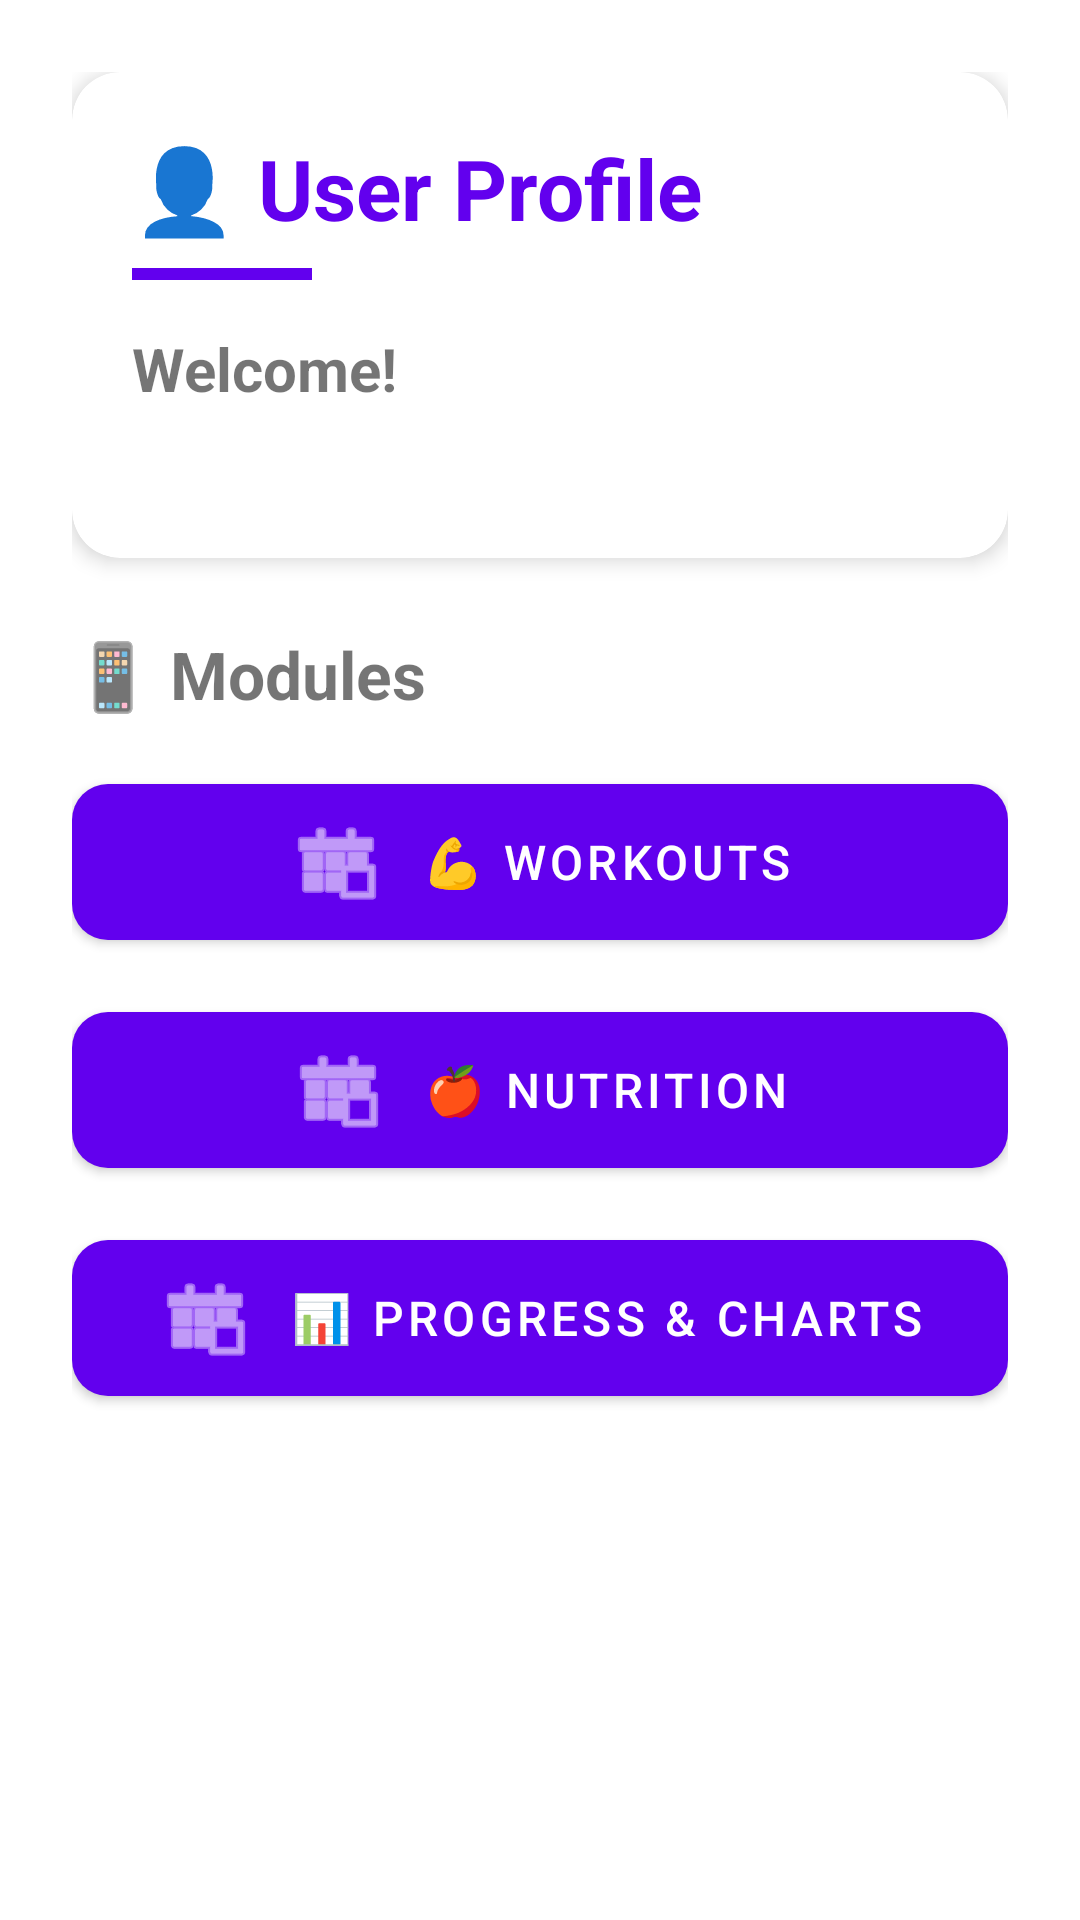

Reconstruct the res/layout file that produces this screen, plus the resources it refers to.
<!-- AndroidManifest.xml: application theme Theme.FitnessPlusApp -->
<!-- res/layout/fragment_profile.xml -->
<?xml version="1.0" encoding="utf-8"?>
<ScrollView xmlns:android="http://schemas.android.com/apk/res/android"
    xmlns:app="http://schemas.android.com/apk/res-auto"
    android:layout_width="match_parent"
    android:layout_height="match_parent"
    android:fillViewport="true">

    <LinearLayout
        android:layout_width="match_parent"
        android:layout_height="wrap_content"
        android:orientation="vertical"
        android:padding="24dp">

        
        <com.google.android.material.card.MaterialCardView
            android:layout_width="match_parent"
            android:layout_height="wrap_content"
            app:cardCornerRadius="16dp"
            app:cardElevation="4dp"
            android:layout_marginBottom="24dp">

            <LinearLayout
                android:layout_width="match_parent"
                android:layout_height="wrap_content"
                android:orientation="vertical"
                android:padding="20dp">

                <TextView
                    android:layout_width="wrap_content"
                    android:layout_height="wrap_content"
                    android:text="👤 User Profile"
                    android:textSize="28sp"
                    android:textStyle="bold"
                    android:textColor="?attr/colorPrimary"/>

                <View
                    android:layout_width="60dp"
                    android:layout_height="4dp"
                    android:layout_marginTop="8dp"
                    android:background="?attr/colorPrimary"/>

                <TextView
                    android:id="@+id/tv_user_name"
                    android:layout_width="wrap_content"
                    android:layout_height="wrap_content"
                    android:layout_marginTop="16dp"
                    android:textSize="20sp"
                    android:textStyle="bold"
                    android:text="Welcome!"/>

                <TextView
                    android:id="@+id/tv_user_email"
                    android:layout_width="wrap_content"
                    android:layout_height="wrap_content"
                    android:layout_marginTop="8dp"
                    android:textSize="16sp"
                    android:textColor="?android:attr/textColorSecondary"/>

            </LinearLayout>
        </com.google.android.material.card.MaterialCardView>

        
        <TextView
            android:layout_width="wrap_content"
            android:layout_height="wrap_content"
            android:text="📱 Modules"
            android:textSize="22sp"
            android:textStyle="bold"
            android:layout_marginBottom="16dp"/>

        <com.google.android.material.button.MaterialButton
            android:id="@+id/btnWorkouts"
            android:layout_width="match_parent"
            android:layout_height="64dp"
            android:layout_marginBottom="12dp"
            android:text="💪 WORKOUTS"
            android:textSize="16sp"
            app:cornerRadius="12dp"
            app:icon="@android:drawable/ic_menu_today"
            app:iconGravity="textStart"
            app:iconPadding="12dp"/>

        <com.google.android.material.button.MaterialButton
            android:id="@+id/btnNutrition"
            android:layout_width="match_parent"
            android:layout_height="64dp"
            android:layout_marginBottom="12dp"
            android:text="🍎 NUTRITION"
            android:textSize="16sp"
            app:cornerRadius="12dp"
            app:icon="@android:drawable/ic_menu_today"
            app:iconGravity="textStart"
            app:iconPadding="12dp"/>

        <com.google.android.material.button.MaterialButton
            android:id="@+id/btnProgress"
            android:layout_width="match_parent"
            android:layout_height="64dp"
            android:text="📊 PROGRESS &amp; CHARTS"
            android:textSize="16sp"
            app:cornerRadius="12dp"
            app:icon="@android:drawable/ic_menu_today"
            app:iconGravity="textStart"
            app:iconPadding="12dp"/>

    </LinearLayout>
</ScrollView>
<!-- resources referenced by this layout -->
<resources>
  <style name="Theme.FitnessPlusApp" parent="Theme.MaterialComponents.DayNight.NoActionBar">
          <item name="colorPrimary">@color/purple_500</item>
          <item name="colorPrimaryVariant">@color/purple_700</item>
          <item name="colorOnPrimary">@color/white</item>
          <item name="colorSecondary">@color/teal_200</item>
          <item name="colorSecondaryVariant">@color/teal_700</item>
          <item name="colorOnSecondary">@color/black</item>
      </style>
  <!-- not gathered from this repository: default colours our renderer supplied (Android Studio template values) -->
  <color name="purple_500">#FF6200EE</color>
  <color name="purple_700">#FF3700B3</color>
  <color name="teal_200">#FF03DAC5</color>
  <color name="teal_700">#FF018786</color>
  <color name="black">#FF000000</color>
  <color name="white">#FFFFFFFF</color>
</resources>
